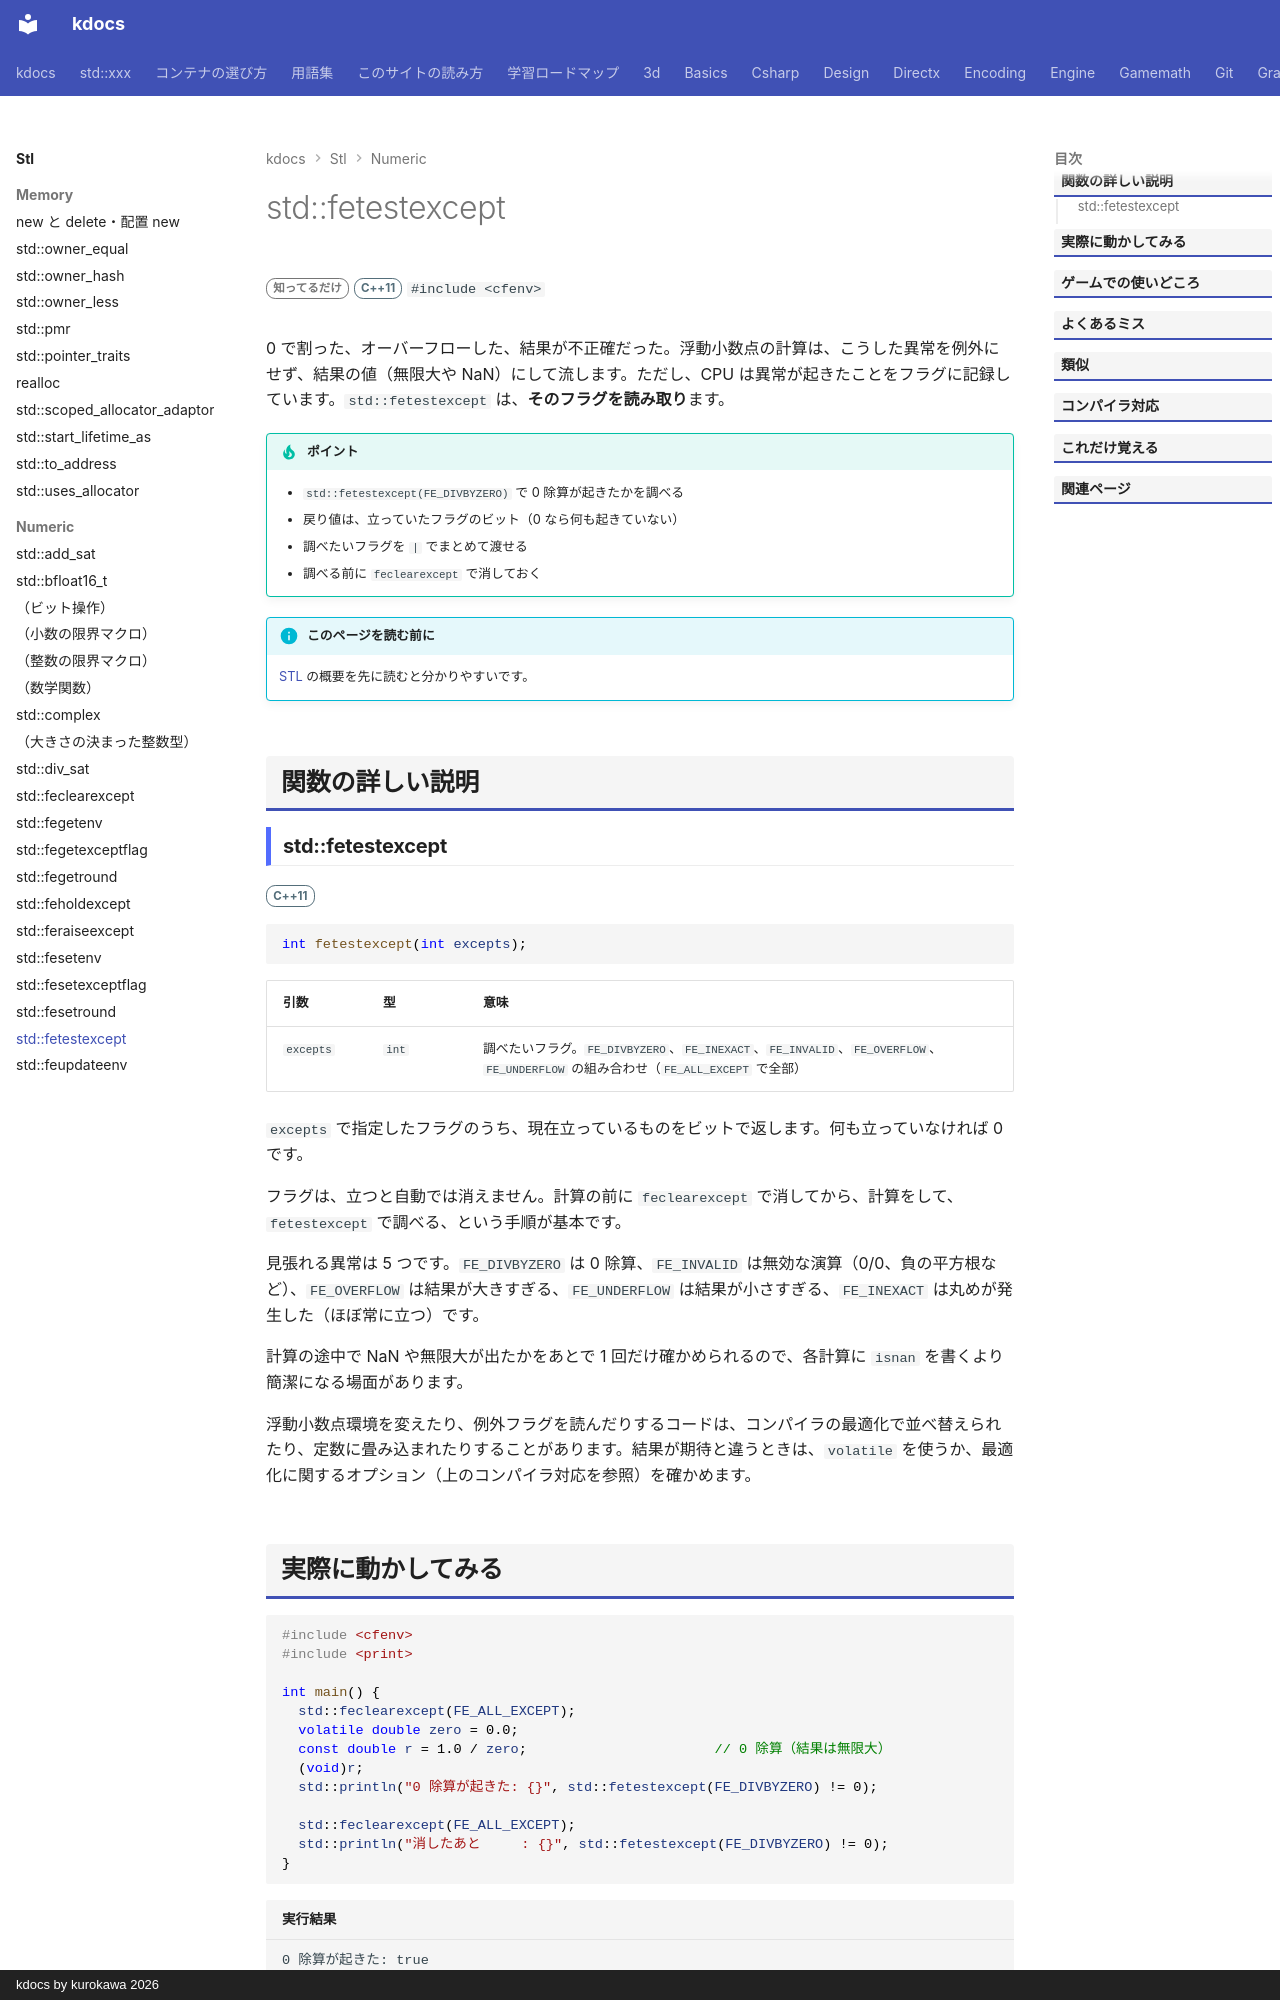

repository: qwzxdf/kdocs · page: stl/numeric/fetestexcept/index.html · generator: mkdocs · copyright: kdocs by kurokawa 2026

---
title: std::fetestexcept
summary: "浮動小数点例外のフラグを調べる。"
order: 900
group: 浮動小数点環境（<cfenv>）
tags:
  - 数値
---

# std::fetestexcept

<div class="page-badges" markdown>
<span class="rank rank-rare">知ってるだけ</span>
<span class="ver ver-11">C++11</span>
`#include <cfenv>`
</div>

0 で割った、オーバーフローした、結果が不正確だった。浮動小数点の計算は、こうした異常を例外にせず、結果の値（無限大や NaN）にして流します。ただし、CPU は異常が起きたことをフラグに記録しています。`std::fetestexcept` は、<strong>そのフラグを読み取り</strong>ます。

!!! tip "ポイント"
    - `std::fetestexcept(FE_DIVBYZERO)` で 0 除算が起きたかを調べる
    - 戻り値は、立っていたフラグのビット（0 なら何も起きていない）
    - 調べたいフラグを `|` でまとめて渡せる
    - 調べる前に `feclearexcept` で消しておく

!!! info "このページを読む前に"
    [STL](../index.md) の概要を先に読むと分かりやすいです。

## 関数の詳しい説明

### std::fetestexcept {#fetestexcept}

<span class="ver ver-11">C++11</span>

```cpp
int fetestexcept(int excepts);
```

| 引数 | 型 | 意味 |
| --- | --- | --- |
| `excepts` | `int` | 調べたいフラグ。`FE_DIVBYZERO`、`FE_INEXACT`、`FE_INVALID`、`FE_OVERFLOW`、`FE_UNDERFLOW` の組み合わせ（`FE_ALL_EXCEPT` で全部） |

`excepts` で指定したフラグのうち、現在立っているものをビットで返します。何も立っていなければ 0 です。

フラグは、立つと自動では消えません。計算の前に `feclearexcept` で消してから、計算をして、`fetestexcept` で調べる、という手順が基本です。

見張れる異常は 5 つです。`FE_DIVBYZERO` は 0 除算、`FE_INVALID` は無効な演算（0/0、負の平方根など）、`FE_OVERFLOW` は結果が大きすぎる、`FE_UNDERFLOW` は結果が小さすぎる、`FE_INEXACT` は丸めが発生した（ほぼ常に立つ）です。

計算の途中で NaN や無限大が出たかをあとで 1 回だけ確かめられるので、各計算に `isnan` を書くより簡潔になる場面があります。


浮動小数点環境を変えたり、例外フラグを読んだりするコードは、コンパイラの最適化で並べ替えられたり、定数に畳み込まれたりすることがあります。結果が期待と違うときは、`volatile` を使うか、最適化に関するオプション（上のコンパイラ対応を参照）を確かめます。
